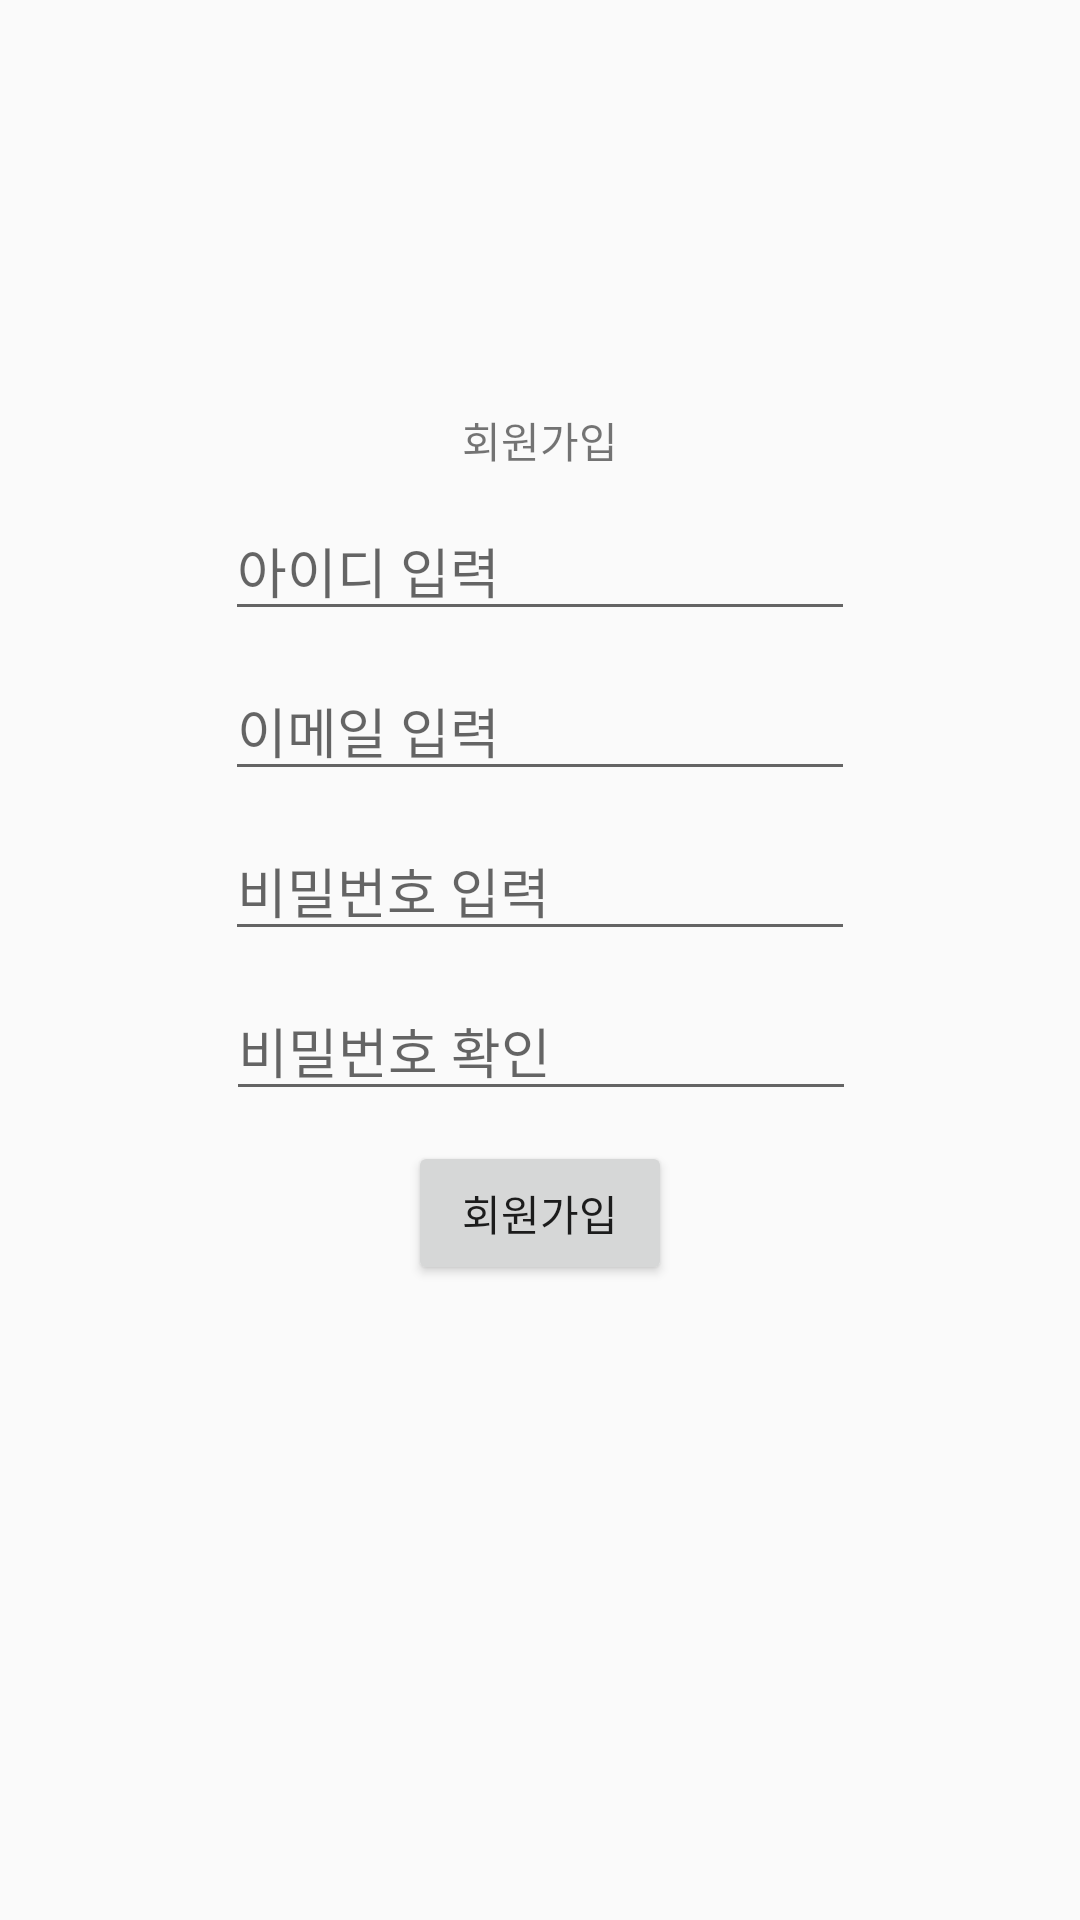

Here is an Android app screen rendered from its layout file. Give the layout XML and the strings, colors and styles it references.
<!-- AndroidManifest.xml: application theme Theme.AppCompat.Light.NoActionBar -->
<!-- res/layout/activity_main.xml -->
<?xml version="1.0" encoding="utf-8"?>
<androidx.constraintlayout.widget.ConstraintLayout xmlns:android="http://schemas.android.com/apk/res/android"
    xmlns:app="http://schemas.android.com/apk/res-auto"
    xmlns:tools="http://schemas.android.com/tools"
    android:layout_width="match_parent"
    android:layout_height="match_parent"
    >

    <TextView
        android:id="@+id/textView2"
        android:layout_width="wrap_content"
        android:layout_height="wrap_content"
        android:text="회원가입"
        app:layout_constraintBottom_toBottomOf="parent"
        app:layout_constraintLeft_toLeftOf="parent"
        app:layout_constraintRight_toRightOf="parent"
        app:layout_constraintTop_toTopOf="parent"
        app:layout_constraintVertical_bias="0.22000003" />

    <EditText
        android:id="@+id/ID"
        android:layout_width="wrap_content"
        android:layout_height="wrap_content"
        android:layout_marginTop="10dp"
        android:ems="10"
        android:hint="아이디 입력"
        android:inputType="textPersonName"
        app:layout_constraintEnd_toEndOf="parent"
        app:layout_constraintStart_toStartOf="parent"
        app:layout_constraintTop_toBottomOf="@+id/textView2" />

    <EditText
        android:id="@+id/email"
        android:layout_width="wrap_content"
        android:layout_height="wrap_content"
        android:layout_marginTop="10dp"
        android:ems="10"
        android:hint="이메일 입력"
        android:inputType="textEmailAddress"
        app:layout_constraintEnd_toEndOf="parent"
        app:layout_constraintStart_toStartOf="parent"
        app:layout_constraintTop_toBottomOf="@+id/ID" />

    <EditText
        android:id="@+id/Password"
        android:layout_width="wrap_content"
        android:layout_height="wrap_content"
        android:layout_marginTop="10dp"
        android:ems="10"
        android:hint="비밀번호 입력"
        android:inputType="textPassword"
        app:layout_constraintEnd_toEndOf="parent"
        app:layout_constraintStart_toStartOf="parent"
        app:layout_constraintTop_toBottomOf="@+id/email" />

    <Button
        android:id="@+id/button"
        android:layout_width="wrap_content"
        android:layout_height="wrap_content"
        android:layout_marginTop="10dp"
        android:text="회원가입"
        app:layout_constraintEnd_toEndOf="parent"
        app:layout_constraintStart_toStartOf="parent"
        app:layout_constraintTop_toBottomOf="@+id/pwd_check" />

    <EditText
        android:id="@+id/pwd_check"
        android:layout_width="wrap_content"
        android:layout_height="wrap_content"
        android:layout_marginTop="10dp"
        android:ems="10"
        android:hint="비밀번호 확인"
        android:inputType="textPassword"
        app:layout_constraintEnd_toEndOf="parent"
        app:layout_constraintHorizontal_bias="0.502"
        app:layout_constraintStart_toStartOf="parent"
        app:layout_constraintTop_toBottomOf="@+id/Password" />


</androidx.constraintlayout.widget.ConstraintLayout>
<!-- resources referenced by this layout -->
<resources>

</resources>
